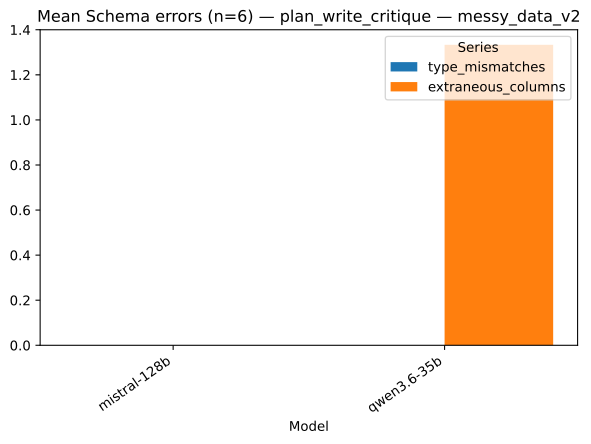

The data file committed next to this chart (first rows):
strategy, model, series, value, n
plan_write_critique, mistral-128b, type_mismatches, 0.0, 6
plan_write_critique, qwen3.6-35b, type_mismatches, 0.0, 6
plan_write_critique, mistral-128b, extraneous_columns, 0.0, 6
plan_write_critique, qwen3.6-35b, extraneous_columns, 1.333, 6
